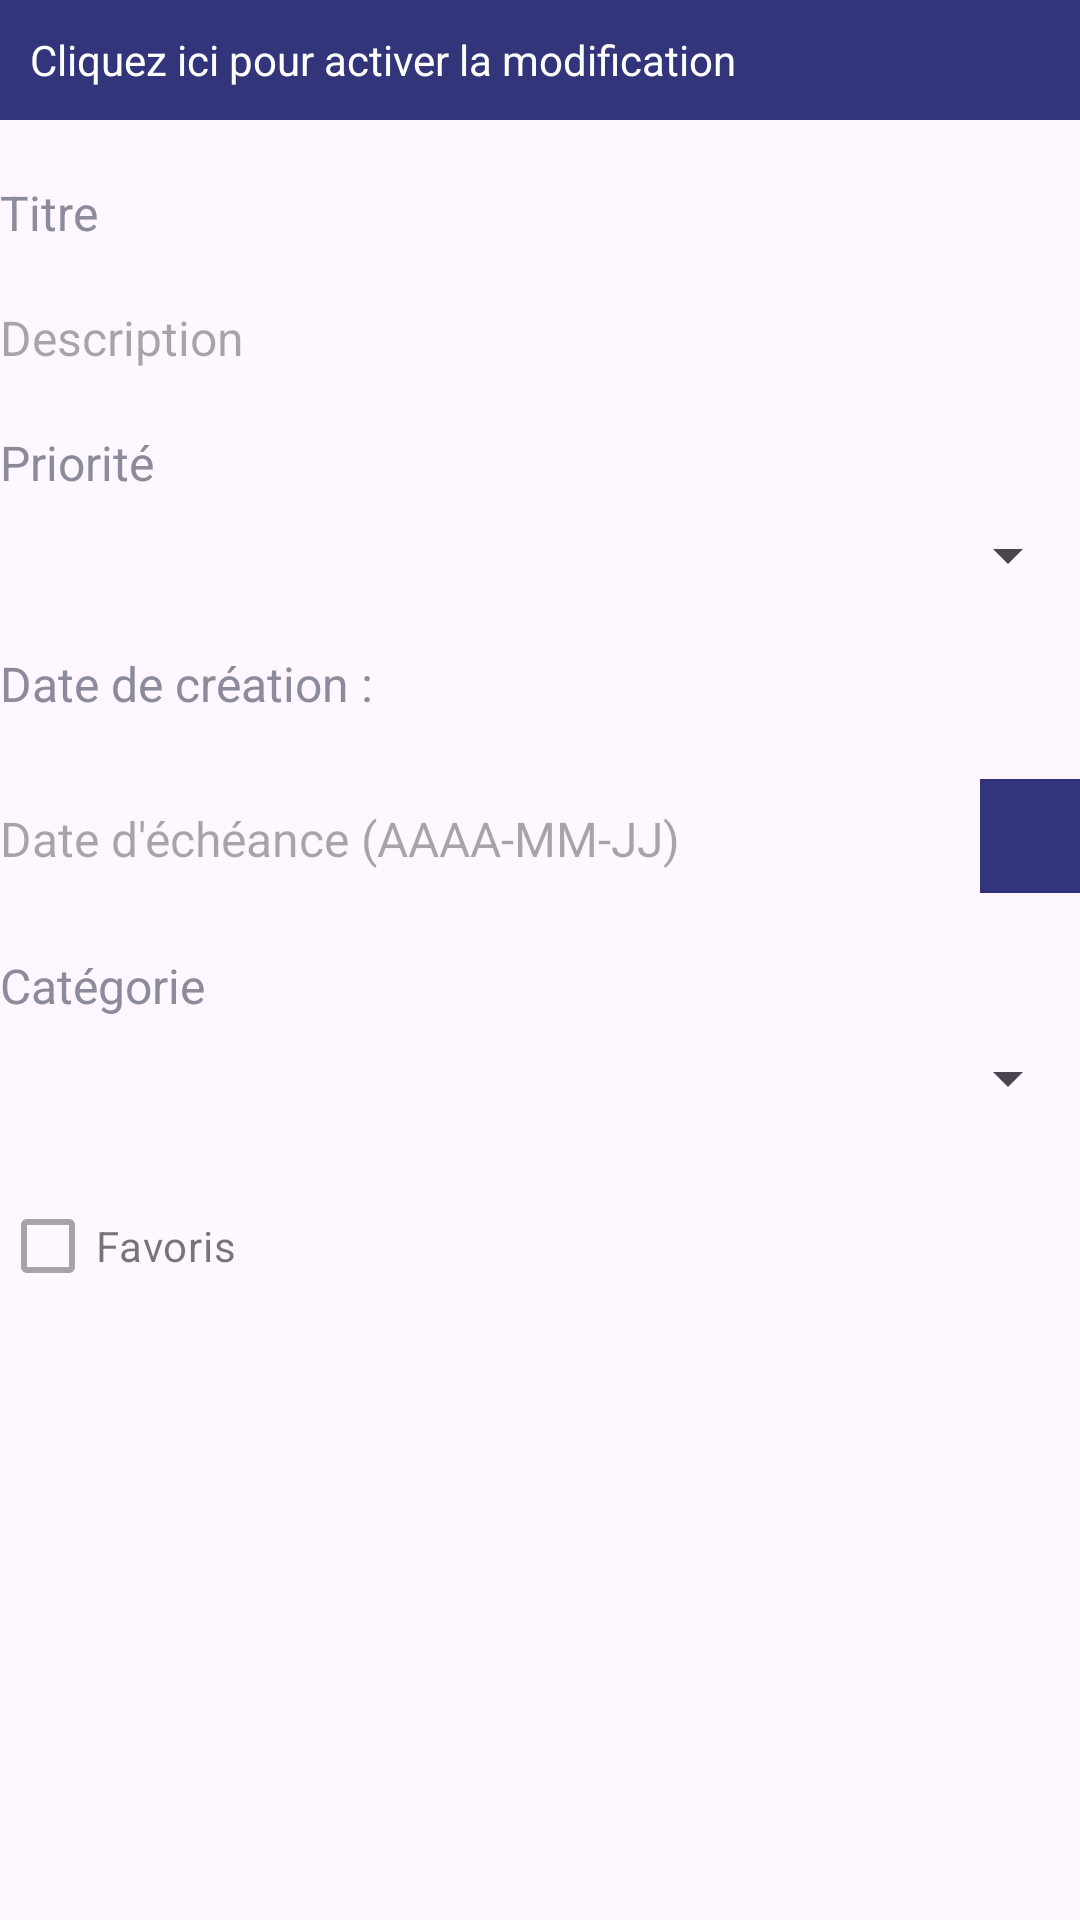

Write the Android layout XML for this screen, with the resource values it uses.
<!-- AndroidManifest.xml: application theme Theme.Project1 -->
<!-- res/layout/fragment_task_detail2_mod.xml -->
<?xml version="1.0" encoding="utf-8"?>
<ScrollView
    xmlns:android="http://schemas.android.com/apk/res/android"
    android:layout_width="match_parent"
    android:layout_margin="0dp"
    android:layout_height="match_parent">

    <LinearLayout
        android:layout_width="match_parent"
        android:layout_height="wrap_content"
        android:orientation="vertical"
        android:layout_margin="0dp"
        android:padding="0dp">

        <LinearLayout
            android:id="@+id/btnEdit"
            android:layout_width="match_parent"
            android:layout_height="40dp"
            android:orientation="horizontal"
            android:background="@color/blue"
            android:layout_marginTop="0dp" >

            <TextView
                android:layout_width="wrap_content"
                android:layout_height="wrap_content"
                android:layout_marginStart="10dp"
                android:layout_gravity="center_vertical"
                android:text="@string/modification"
                android:textColor="@color/white"/>
            <ImageButton
                android:id="@+id/close"
                android:layout_width="wrap_content"
                android:layout_height="wrap_content"
                android:backgroundTint="@color/blue"
                android:layout_marginStart="110dp"
                android:src="@drawable/x"/>

        </LinearLayout>

        
        <EditText
            android:id="@+id/editTextTitle"
            android:layout_width="match_parent"
            android:layout_height="wrap_content"
            android:text="@string/titre"
            android:textColor="@color/gray2"
            style="@style/details"
            />

        
        <EditText
            android:id="@+id/editTextDescription"
            android:layout_width="match_parent"
            android:layout_height="wrap_content"
            android:textColor="@color/gray2"
            android:hint="@string/description"
            style="@style/details"/>

        <TextView
            android:id="@+id/textViewpriotity"
            android:layout_width="match_parent"
            android:layout_height="wrap_content"
            style="@style/details"
            android:text="@string/priorite"
            android:textColor="@color/gray2" />

        
        <Spinner
            android:id="@+id/spinnerPriority"
            android:layout_width="match_parent"
            android:layout_height="wrap_content"
            android:layout_marginTop="8dp"
            android:textColor="@color/gray2"
            android:enabled="false" />

        

            <TextView
                android:id="@+id/textViewCreationDate"
                android:layout_width="wrap_content"
                android:layout_height="wrap_content"
                style="@style/details"
                android:gravity="center_vertical"
                android:textColor="@color/gray2"
                android:text="@string/date_creation" />



        
    <LinearLayout
        android:layout_width="match_parent"
        android:layout_height="wrap_content"
        android:orientation="horizontal"
        >
        <TextView
            android:id="@+id/editTextDueDate"
            android:layout_width="wrap_content"
            android:layout_height="wrap_content"
            android:hint="@string/editTextDueDate"
            android:layout_marginTop="30dp"
            style="@style/details" />

        <ImageButton
            android:id="@+id/calendarEdit"
            android:layout_width="45dp"
            android:layout_gravity="center"
            android:layout_marginTop="14dp"
            android:layout_marginStart="100dp"
            android:background="@color/blue"
            android:layout_height="45dp"
            android:src="@drawable/calendar"
            />
    </LinearLayout>

        

        <TextView
            android:id="@+id/textViewcategory"
            android:layout_width="wrap_content"
            android:layout_height="wrap_content"
            style="@style/details"
            android:gravity="center_vertical"
            android:textColor="@color/gray2"
            android:text="@string/categorie" />

        <Spinner
            android:id="@+id/spinnerCategory"
            android:layout_width="match_parent"
            android:layout_height="wrap_content"
            android:layout_marginTop="8dp"
            android:enabled="false" />

        
        <CheckBox
            android:id="@+id/checkBoxFavorite"
            android:layout_width="match_parent"
            android:layout_height="wrap_content"
            android:layout_marginTop="20dp"
            android:text="Favoris"
            android:enabled="false" />

        

        <Button
            android:id="@+id/btnSave"
            android:layout_width="wrap_content"
            android:layout_height="wrap_content"
            android:text="Enregistrer"
            android:textColor="@color/white"
            android:background="@color/blue"
            android:layout_marginTop="8dp"
            android:visibility="gone" />
    </LinearLayout>
</ScrollView>
<!-- resources referenced by this layout -->
<resources>
  <color name="blue">#32357a</color>
  <color name="gray2">#8B8B9C</color>
  <color name="white">#FFFFFFFF</color>
  <string name="categorie">Catégorie</string>
  <string name="date_creation">Date de création :</string>
  <string name="description">Description</string>
  <string name="editTextDueDate">Date d\'échéance (AAAA-MM-JJ)</string>
  <string name="modification">Cliquez ici pour activer la modification</string>
  <string name="priorite">Priorité</string>
  <string name="titre">Titre</string>
  <style name="details">
          <item name="android:textSize">16sp</item>
          <item name="android:textStyle">normal</item>
          <item name="android:background">@null</item>
          <item name="android:enabled">false</item>
          <item name="android:layout_marginTop">20dp</item>
          <item name="android:textColor">@color/black</item>
      </style>
  <style name="Theme.Project1" parent="Base.Theme.Project1" />
  <color name="black">#FF000000</color>
  <style name="Base.Theme.Project1" parent="Theme.Material3.DayNight.NoActionBar">
          
      
  
      <item name="colorPrimary">@color/blue</item>
      <item name="colorPrimaryVariant">@color/blue</item>
      <item name="colorOnPrimary">#B2AFAF</item>
      <item name="floatingActionButtonStyle">@style/MyFloatingActionButton</item>
          
  
      
      <item name="colorSecondary">@color/light_blue</item>
      <item name="colorSecondaryVariant">#A3A1A1</item>
      <item name="colorOnSecondary">@color/black</item>
  </style>
  <style name="MyFloatingActionButton" parent="Widget.MaterialComponents.FloatingActionButton">
          <item name="backgroundTint">@null</item> 
      </style>
  <color name="light_blue">#FFBB86FC</color>
</resources>
